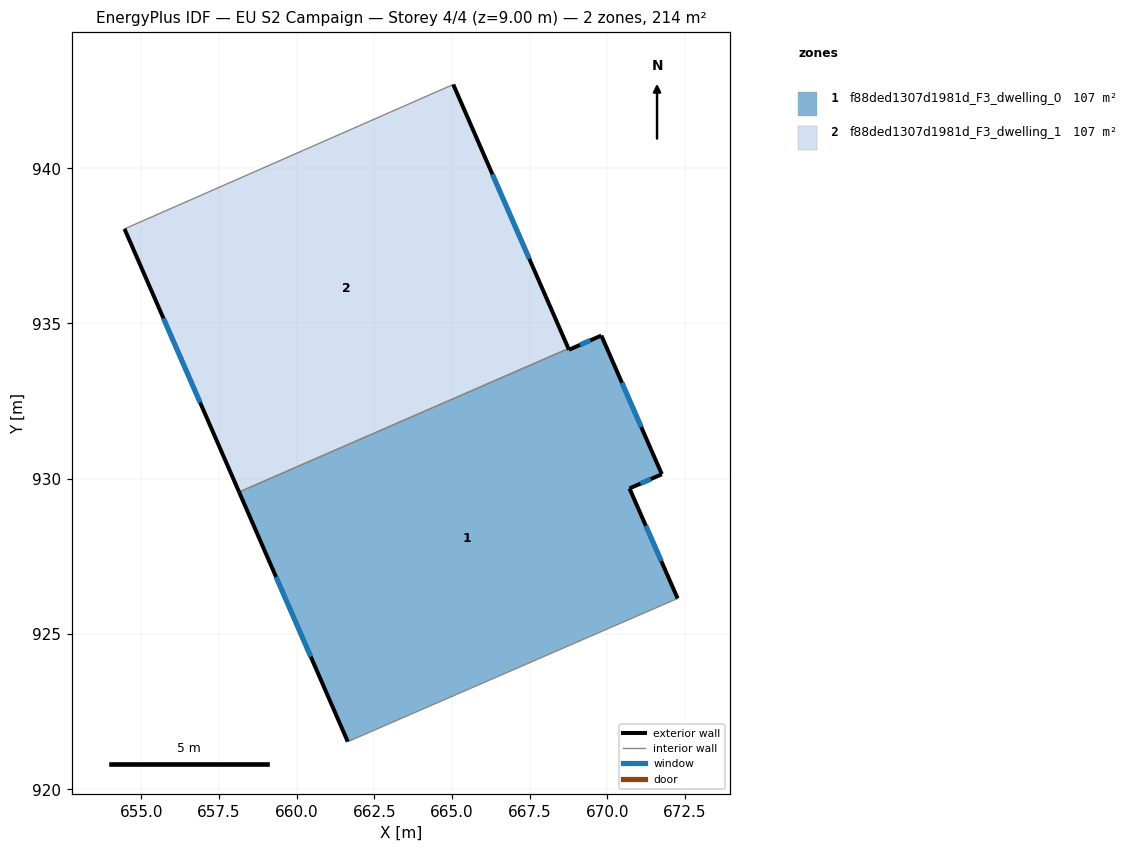
=== STOREY PLAN SPEC (per zone: floor XY polygon, exterior-wall plan segments, windows/doors) ===
zone 1: f88ded1307d1981d_F3_dwelling_0  (107.1 m²)
  floor: (669.81, 934.61) (671.76, 930.15) (670.72, 929.69) (672.27, 926.15) (661.69, 921.55) (661.64, 921.53) (658.14, 929.57) (668.75, 934.19) (668.77, 934.15)
  exterior wall: (658.14, 929.57) – (661.64, 921.53)  [8.8 m]
    window: (659.33, 926.84) – (660.45, 924.27)  [2.7 m²]
  exterior wall: (668.77, 934.15) – (668.75, 934.19)  [0.0 m]
  exterior wall: (669.81, 934.61) – (668.77, 934.15)  [1.1 m]
    window: (669.46, 934.46) – (669.12, 934.31)  [0.3 m²]
  exterior wall: (671.76, 930.15) – (669.81, 934.61)  [4.9 m]
    window: (671.10, 931.67) – (670.47, 933.09)  [1.5 m²]
  exterior wall: (670.72, 929.69) – (671.76, 930.15)  [1.1 m]
    window: (671.07, 929.84) – (671.40, 929.99)  [0.3 m²]
  exterior wall: (672.27, 926.15) – (670.72, 929.69)  [3.9 m]
    window: (671.74, 927.35) – (671.24, 928.48)  [1.2 m²]
  interior walls: 3
zone 2: f88ded1307d1981d_F3_dwelling_1  (107.1 m²)
  floor: (665.04, 942.70) (668.75, 934.19) (658.14, 929.57) (654.45, 938.05)
  exterior wall: (654.45, 938.05) – (658.14, 929.57)  [9.2 m]
    window: (655.71, 935.16) – (656.89, 932.46)  [2.8 m²]
  exterior wall: (668.75, 934.19) – (665.04, 942.70)  [9.3 m]
    window: (667.49, 937.09) – (666.30, 939.80)  [2.8 m²]
  interior walls: 2

=== DERIVED (storey summary) ===
Building: EU S2 Campaign
Storey: 4 of 4  (floor level z = 9.00 m)
Storey gross floor area: 214.2 m²
Zones on this storey: 2
  - f88ded1307d1981d_F3_dwelling_0: floor 107.1 m²; exterior wall 19.8 m (59.5 m²); 5 window(s) 6.1 m²; WWR 10.2%
  - f88ded1307d1981d_F3_dwelling_1: floor 107.1 m²; exterior wall 18.5 m (55.6 m²); 2 window(s) 5.7 m²; WWR 10.2%
Zone adjacency (shared interzone walls):
  - f88ded1307d1981d_F3_dwelling_0 ↔ f88ded1307d1981d_F3_dwelling_1